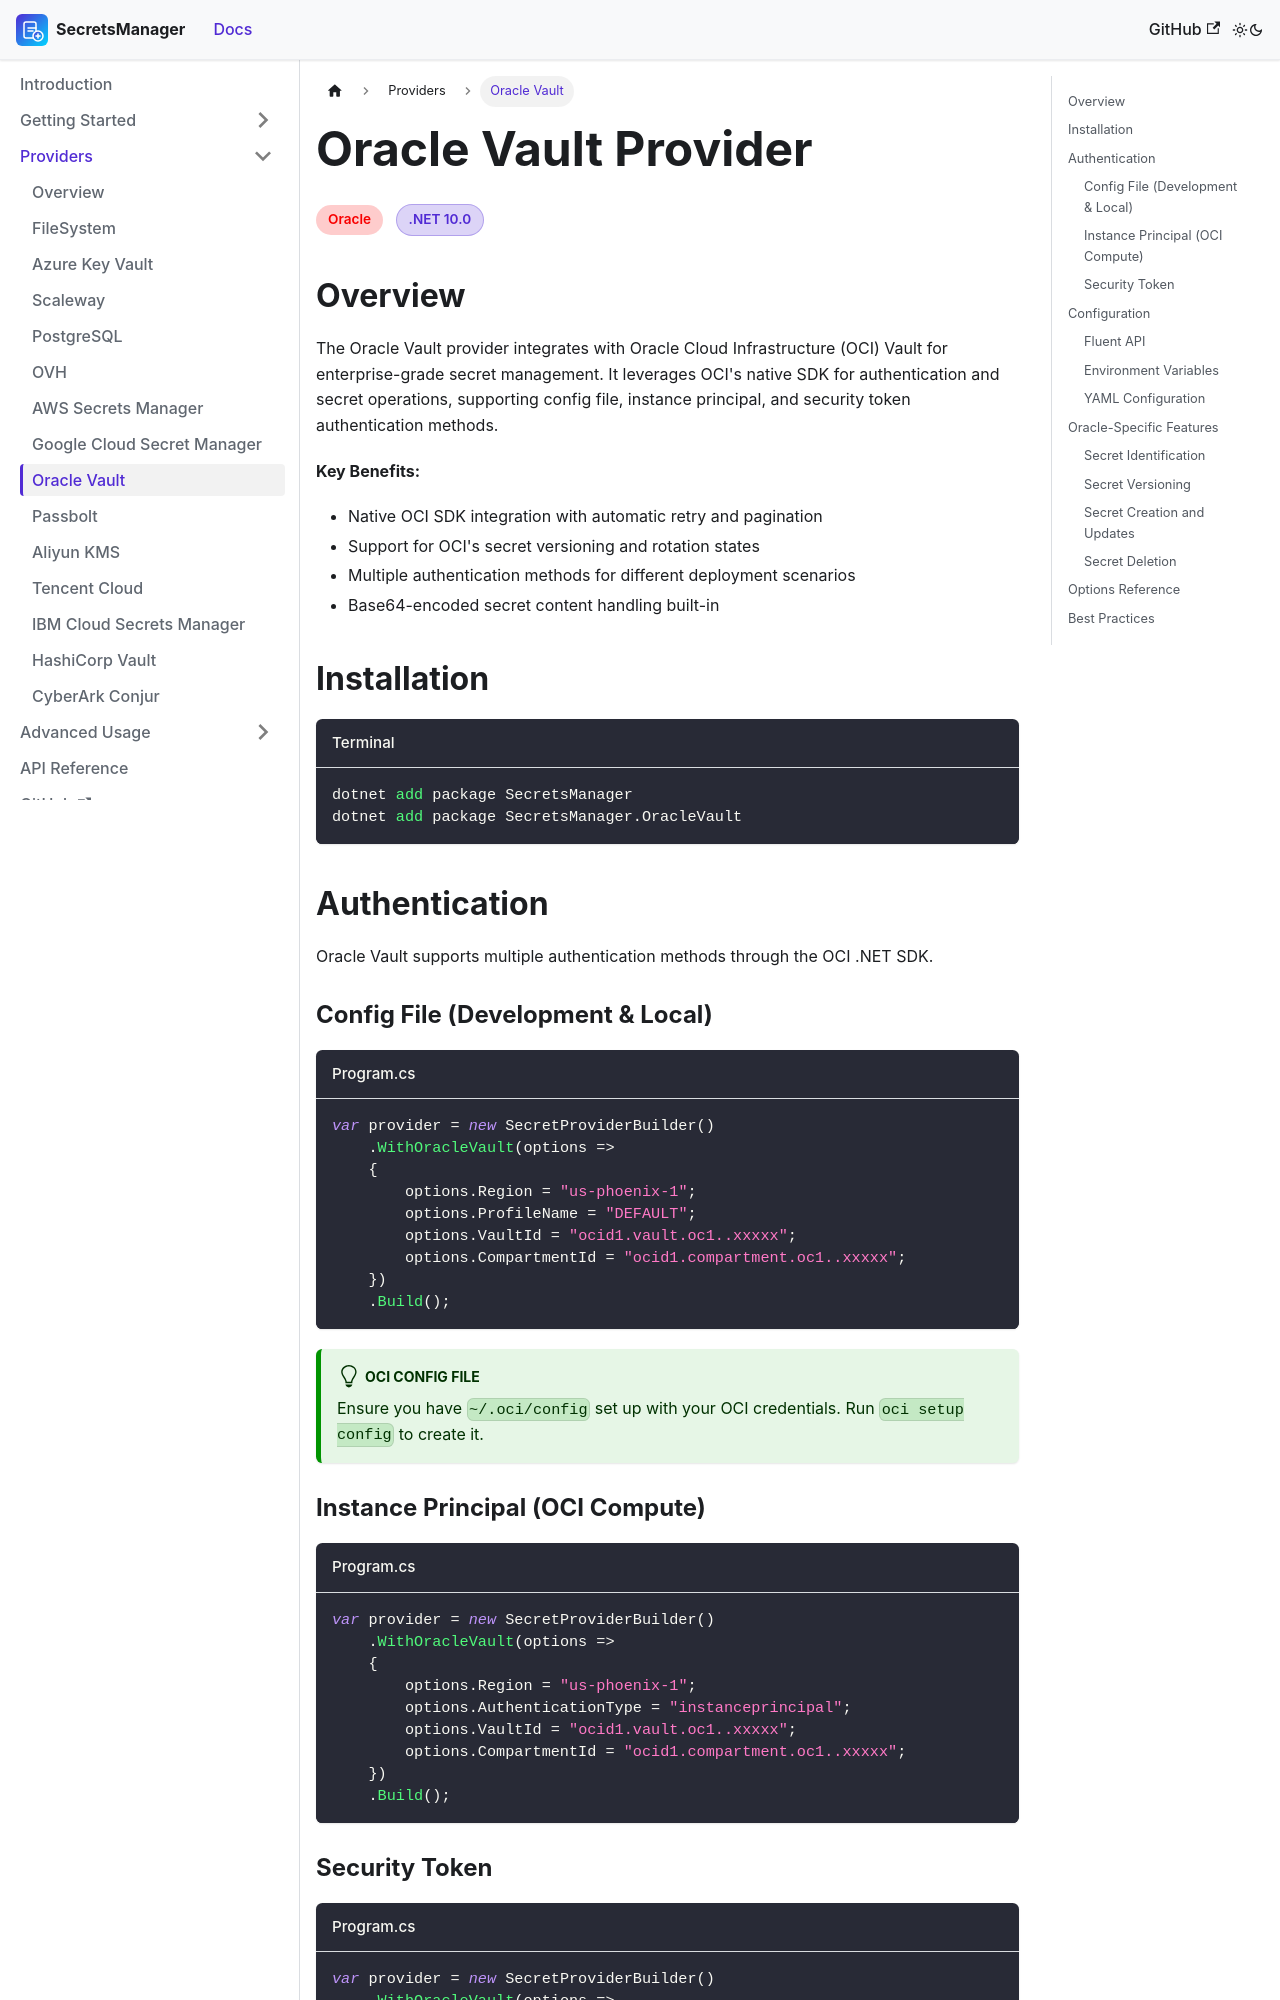

repository: mrhamburg-ai/SecretsManager · page: docs/providers/oracle-vault/index.html · generator: docusaurus

---
id: oracle-vault
title: Oracle Vault Provider
sidebar_label: Oracle Vault
sidebar_position: 7
---

# Oracle Vault Provider

<span className="provider-badge provider-oracle">Oracle</span>
<span className="badge-pill badge-dotnet">.NET 10.0</span>

## Overview

The Oracle Vault provider integrates with Oracle Cloud Infrastructure (OCI) Vault for enterprise-grade secret management. It leverages OCI's native SDK for authentication and secret operations, supporting config file, instance principal, and security token authentication methods.

**Key Benefits:**
- Native OCI SDK integration with automatic retry and pagination
- Support for OCI's secret versioning and rotation states
- Multiple authentication methods for different deployment scenarios
- Base64-encoded secret content handling built-in

## Installation

```bash title="Terminal"
dotnet add package SecretsManager
dotnet add package SecretsManager.OracleVault
```

## Authentication

Oracle Vault supports multiple authentication methods through the OCI .NET SDK.

### Config File (Development & Local)

```csharp title="Program.cs"
var provider = new SecretProviderBuilder()
    .WithOracleVault(options =>
    {
        options.Region = "us-phoenix-1";
        options.ProfileName = "DEFAULT";
        options.VaultId = "ocid1.vault.oc1..xxxxx";
        options.CompartmentId = "ocid1.compartment.oc1..xxxxx";
    })
    .Build();
```

:::tip[OCI Config File]
Ensure you have `~/.oci/config` set up with your OCI credentials. Run `oci setup config` to create it.
:::

### Instance Principal (OCI Compute)

```csharp title="Program.cs"
var provider = new SecretProviderBuilder()
    .WithOracleVault(options =>
    {
        options.Region = "us-phoenix-1";
        options.AuthenticationType = "instanceprincipal";
        options.VaultId = "ocid1.vault.oc1..xxxxx";
        options.CompartmentId = "ocid1.compartment.oc1..xxxxx";
    })
    .Build();
```
